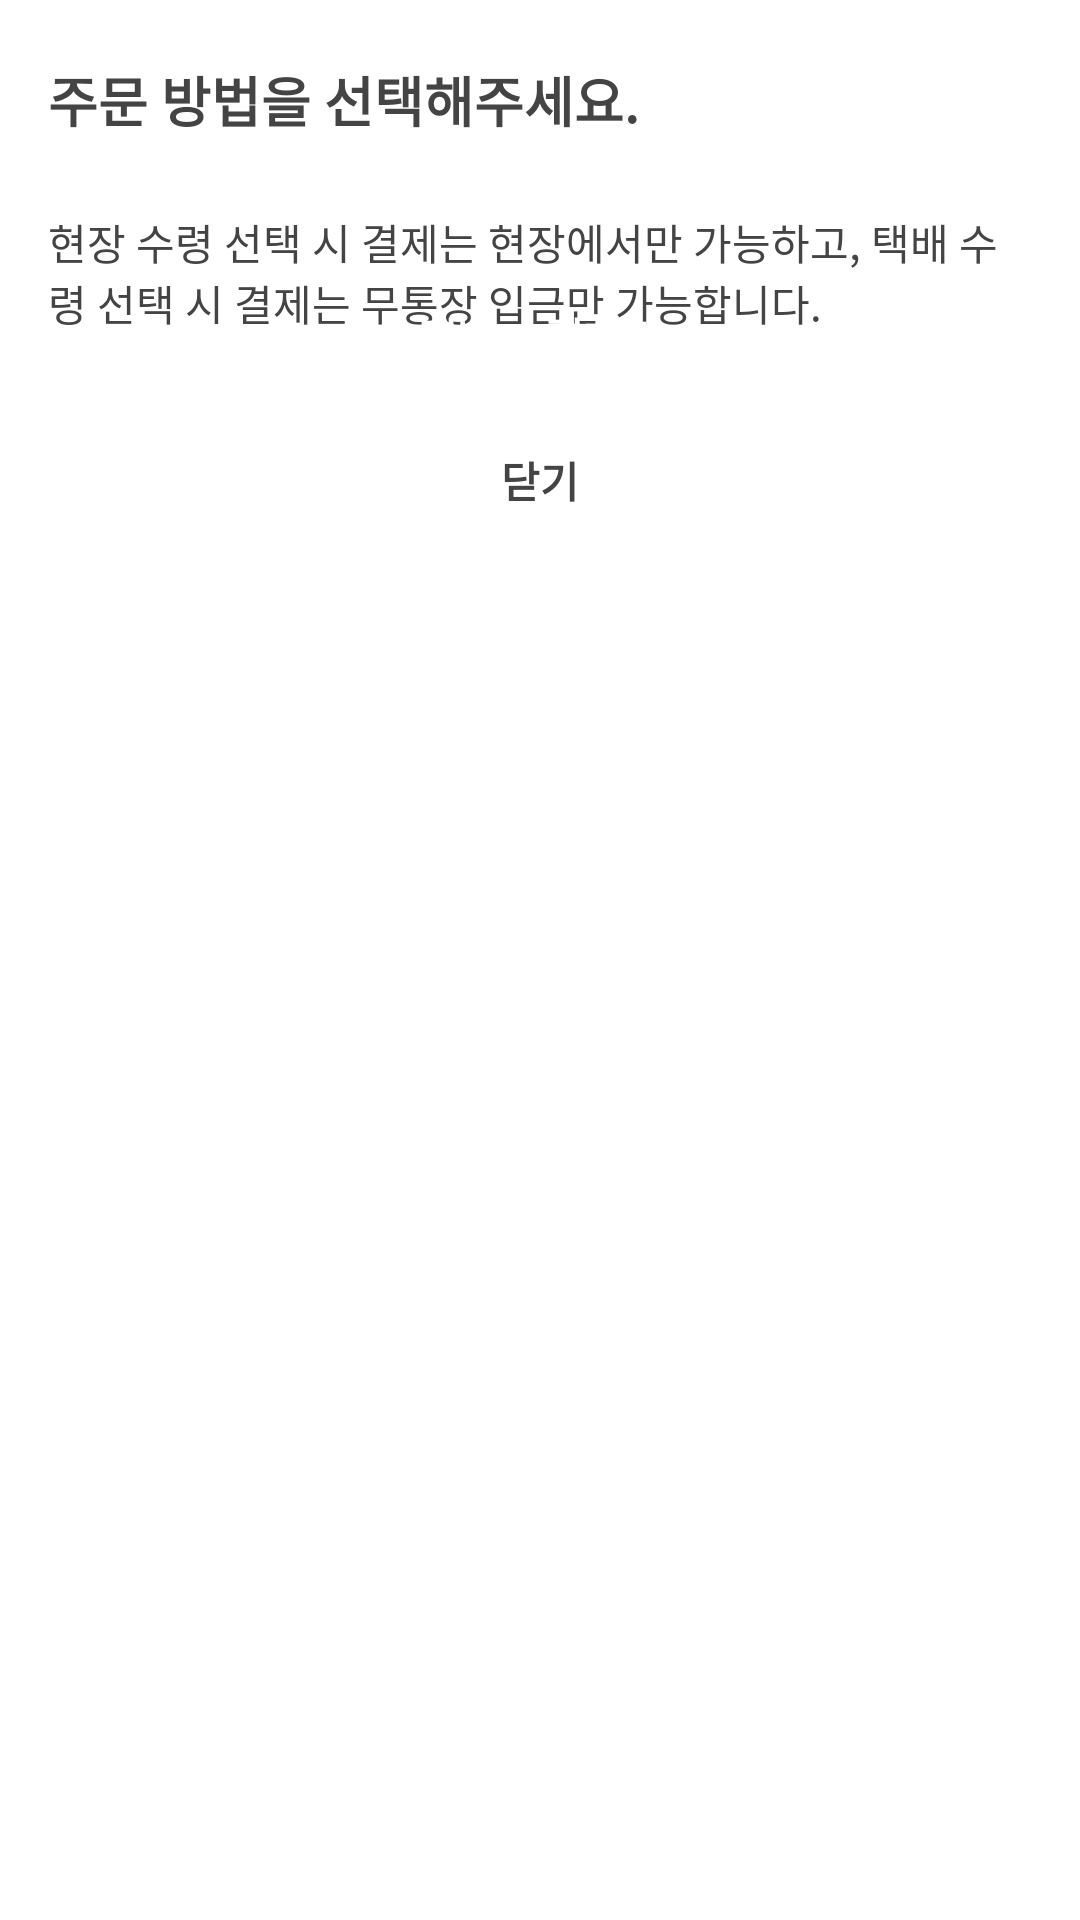

Reconstruct the res/layout file that produces this screen, plus the resources it refers to.
<!-- AndroidManifest.xml: application theme Theme.SejongGoodsMallProject -->
<!-- res/layout/dialog_order_type.xml -->
<?xml version="1.0" encoding="utf-8"?>
<androidx.constraintlayout.widget.ConstraintLayout xmlns:android="http://schemas.android.com/apk/res/android"
    xmlns:app="http://schemas.android.com/apk/res-auto"
    xmlns:tools="http://schemas.android.com/tools"
    android:layout_width="320dp"
    android:layout_height="wrap_content"
    android:background="@drawable/background_rec_8dp"
    android:paddingLeft="16dp"
    android:paddingTop="20dp"
    android:paddingRight="16dp"
    android:paddingBottom="20dp">

    <TextView
        android:id="@+id/tv_title_dialog_order_type"
        android:layout_width="wrap_content"
        android:layout_height="wrap_content"
        android:text="주문 방법을 선택해주세요."
        android:textColor="@color/main_text"
        android:textSize="18sp"
        android:textStyle="bold"
        app:layout_constraintStart_toStartOf="parent"
        app:layout_constraintTop_toTopOf="parent" />

    <TextView
        android:id="@+id/tv_contents_dialog_order_type"
        android:layout_width="0dp"
        android:layout_height="wrap_content"
        android:layout_marginTop="24dp"
        android:layout_marginRight="8dp"
        android:text="@string/order_type_description"
        android:textColor="@color/main_text"
        android:textSize="14sp"
        app:layout_constraintEnd_toEndOf="parent"
        app:layout_constraintStart_toStartOf="@+id/tv_title_dialog_order_type"
        app:layout_constraintTop_toBottomOf="@+id/tv_title_dialog_order_type" />

    <LinearLayout
        android:layout_width="match_parent"
        android:layout_height="match_parent"
        android:layout_marginTop="24dp"
        android:orientation="vertical"
        app:layout_constraintEnd_toEndOf="parent"
        app:layout_constraintStart_toStartOf="@+id/tv_contents_dialog_order_type"
        app:layout_constraintTop_toBottomOf="@+id/tv_contents_dialog_order_type">

        <TextView
            android:id="@+id/btn_dialog_order_type_visit"
            android:layout_width="match_parent"
            android:layout_height="40dp"
            android:background="@drawable/background_rec_8dp"
            android:backgroundTint="@color/main_red"
            android:gravity="center"
            android:text="현장 수령하기"
            android:textColor="@color/white"
            android:textStyle="bold" />

        <TextView
            android:id="@+id/btn_dialog_order_type_delivery"
            android:layout_width="match_parent"
            android:layout_height="40dp"
            android:layout_marginTop="8dp"
            android:background="@drawable/background_rec_8dp"
            android:backgroundTint="@color/main_red"
            android:gravity="center"
            android:text="택배 수령하기"
            android:textColor="@color/white"
            android:textStyle="bold" />

        <TextView
            android:id="@+id/btn_dialog_order_type_close"
            android:layout_width="match_parent"
            android:layout_height="40dp"
            android:layout_marginTop="8dp"
            android:background="@drawable/background_rec_8dp"
            android:backgroundTint="@color/shape_background"
            android:gravity="center"
            android:text="닫기"
            android:textColor="@color/main_text"
            android:textStyle="bold" />

    </LinearLayout>
</androidx.constraintlayout.widget.ConstraintLayout>
<!-- resources referenced by this layout -->
<resources>
  <color name="main_red">#FFA31F36</color> // 메인강조색
  <color name="main_text">#FF444444</color> // 메인글자색
  <color name="shape_background">#FFF0F0F0</color> // 도형배경색
  <color name="white">#FFFFFFFF</color>
  <string name="order_type_description">현장 수령 선택 시 결제는 현장에서만 가능하고, 택배 수령 선택 시 결제는 무통장 입금만 가능합니다.</string>
  <style name="Theme.SejongGoodsMallProject" parent="Theme.MaterialComponents.Light.NoActionBar">
          
          <item name="colorPrimary">@color/purple_500</item>
          <item name="colorPrimaryVariant">@color/purple_700</item>
          <item name="colorOnPrimary">@color/white</item>
          
          <item name="colorSecondary">@color/teal_200</item>
          <item name="colorSecondaryVariant">@color/teal_700</item>
          <item name="colorOnSecondary">@color/black</item>
          
          <item name="android:statusBarColor" tools:targetApi="l">@color/main_sub_text</item>
          
      </style>
  <color name="purple_500">#FF6200EE</color>
  <color name="purple_700">#FF3700B3</color>
  <color name="teal_200">#FF03DAC5</color>
  <color name="teal_700">#FF018786</color>
  <color name="black">#FF000000</color>
  <color name="main_sub_text">#FFD9D9D9</color> // 메인보조색
</resources>
